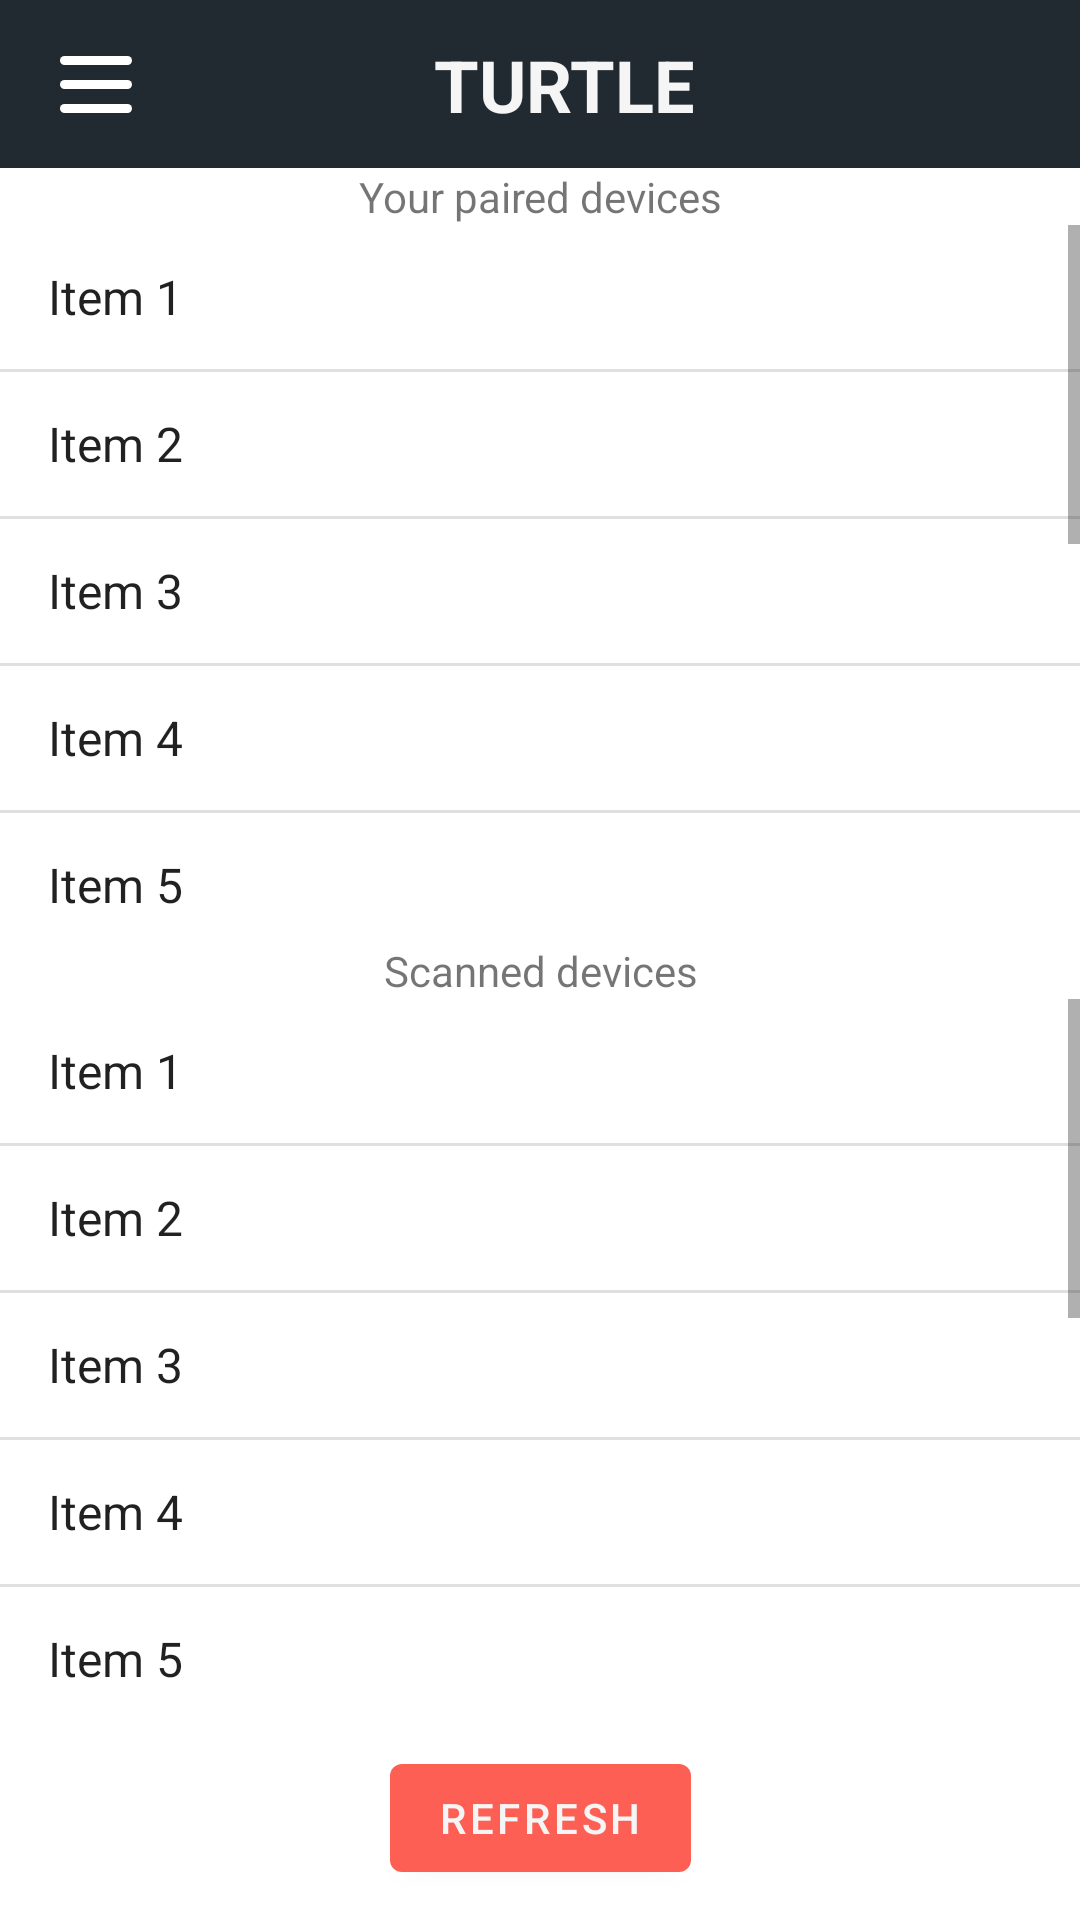

Reconstruct the res/layout file that produces this screen, plus the resources it refers to.
<!-- AndroidManifest.xml: activity theme Theme.Turtle.NoActionBar -->
<!-- res/layout/activity_select_bluetooth_device.xml -->
<?xml version="1.0" encoding="utf-8"?>
<androidx.constraintlayout.widget.ConstraintLayout xmlns:android="http://schemas.android.com/apk/res/android"
    xmlns:app="http://schemas.android.com/apk/res-auto"
    xmlns:tools="http://schemas.android.com/tools"
    android:layout_width="match_parent"
    android:layout_height="match_parent"
    tools:context=".SelectBluetoothDeviceActivity">

    <LinearLayout
        android:layout_width="match_parent"
        android:layout_height="match_parent"
        android:orientation="vertical"
        android:weightSum="2"
        app:layout_constraintBottom_toBottomOf="parent"
        app:layout_constraintEnd_toEndOf="parent"
        app:layout_constraintStart_toStartOf="parent"
        app:layout_constraintTop_toTopOf="parent">

        <include
            android:id="@+id/select_bluetooth_device_top_bar"
            layout="@layout/top_bar" />

        <LinearLayout
            android:layout_width="match_parent"
            android:layout_height="0dp"
            android:layout_weight="1"
            android:orientation="vertical">

            <TextView
                android:id="@+id/select_bluetooth_device_text_view_paired_devices"
                android:layout_width="match_parent"
                android:layout_height="wrap_content"
                android:text="@string/your_paired_device"
                android:textAlignment="center"
                app:layout_constraintEnd_toEndOf="parent"
                app:layout_constraintStart_toStartOf="parent"
                app:layout_constraintTop_toBottomOf="@+id/select_bluetooth_device_top_bar" />

            <ListView
                android:id="@+id/select_bluetooth_device_list_view_paired_devices"
                android:layout_width="match_parent"
                android:layout_height="wrap_content"
                android:entries="@array/list"
                app:layout_constraintEnd_toEndOf="parent"
                app:layout_constraintStart_toStartOf="parent"
                app:layout_constraintTop_toBottomOf="@+id/select_bluetooth_device_text_view_paired_devices" />

        </LinearLayout>


        <LinearLayout
            android:layout_width="match_parent"
            android:layout_height="0dp"
            android:layout_weight="1"
            android:orientation="vertical">

            <TextView
                android:id="@+id/select_bluetooth_device_text_view_scanned_devices"
                android:layout_width="match_parent"
                android:layout_height="wrap_content"
                android:text="@string/scanned_devices"
                android:textAlignment="center"
                app:layout_constraintEnd_toEndOf="parent"
                app:layout_constraintStart_toStartOf="parent"
                app:layout_constraintTop_toBottomOf="@+id/select_bluetooth_device_list_view_paired_devices" />

            <ListView
                android:id="@+id/select_bluetooth_device_list_view_scanned_devices"
                android:layout_width="match_parent"
                android:layout_height="wrap_content"
                android:entries="@array/list"
                app:layout_constraintBottom_toTopOf="@id/select_bluetooth_device_button_refresh"
                app:layout_constraintEnd_toEndOf="parent"
                app:layout_constraintStart_toStartOf="parent"
                app:layout_constraintTop_toBottomOf="@+id/select_bluetooth_device_text_view_scanned_devices" />

        </LinearLayout>


        <androidx.constraintlayout.widget.ConstraintLayout
            android:layout_width="match_parent"
            android:layout_height="wrap_content"
            android:layout_margin="10dp">

            <Button
                android:id="@+id/select_bluetooth_device_button_refresh"
                android:layout_width="wrap_content"
                android:layout_height="wrap_content"
                android:layout_gravity="center"
                android:text="@string/refresh"
                android:textColor="@color/PrimaryLight"
                app:layout_constraintBottom_toBottomOf="parent"
                app:layout_constraintEnd_toEndOf="parent"
                app:layout_constraintStart_toStartOf="parent"
                app:layout_constraintTop_toTopOf="parent" />

            <ProgressBar
                android:id="@+id/select_bluetooth_device_progress_bar"
                android:layout_width="wrap_content"
                android:layout_height="wrap_content"
                android:indeterminate="true"
                app:layout_constraintBottom_toBottomOf="parent"
                app:layout_constraintEnd_toEndOf="parent"
                app:layout_constraintStart_toStartOf="parent"
                app:layout_constraintTop_toTopOf="parent" />


        </androidx.constraintlayout.widget.ConstraintLayout>


    </LinearLayout>

    <include layout="@layout/drawer_layout" />

</androidx.constraintlayout.widget.ConstraintLayout>
<!-- res/layout/top_bar.xml (included above) -->
<?xml version="1.0" encoding="utf-8"?>
<androidx.appcompat.widget.Toolbar xmlns:android="http://schemas.android.com/apk/res/android"
    xmlns:app="http://schemas.android.com/apk/res-auto"
    android:id="@+id/top_bar"
    android:layout_width="match_parent"
    android:layout_height="?attr/actionBarSize"
    android:background="@color/PrimaryDark">

    <androidx.constraintlayout.widget.ConstraintLayout
        android:layout_width="match_parent"
        android:layout_height="match_parent">

        <ImageView
            android:id="@+id/hamburger_menu_icon"
            android:layout_width="wrap_content"
            android:layout_height="wrap_content"
            android:contentDescription="@string/hamburger_menu_description"
            android:src="@drawable/hamburger_menu_icon"
            app:layout_constraintBottom_toBottomOf="parent"
            app:layout_constraintStart_toStartOf="parent"
            app:layout_constraintTop_toTopOf="parent" />

        <TextView
            android:layout_width="wrap_content"
            android:layout_height="wrap_content"
            android:text="@string/turtle"
            android:textColor="@color/PrimaryLight"
            android:textSize="24sp"
            android:textStyle="bold"
            app:layout_constraintBottom_toBottomOf="parent"
            app:layout_constraintEnd_toEndOf="parent"
            app:layout_constraintStart_toStartOf="parent"
            app:layout_constraintTop_toTopOf="parent" />


    </androidx.constraintlayout.widget.ConstraintLayout>

</androidx.appcompat.widget.Toolbar>
<!-- res/layout/drawer_layout.xml (included above) -->
<androidx.drawerlayout.widget.DrawerLayout xmlns:android="http://schemas.android.com/apk/res/android"
    xmlns:app="http://schemas.android.com/apk/res-auto"
    xmlns:tools="http://schemas.android.com/tools"
    android:id="@+id/drawer_layout"
    android:layout_width="match_parent"
    android:layout_height="match_parent"
    tools:context=".HamburgerMenu">

    <com.google.android.material.navigation.NavigationView
        android:id="@+id/drawer_layout_nav_view"
        android:layout_width="wrap_content"
        android:layout_height="match_parent"
        android:layout_gravity="start"
        android:fitsSystemWindows="true"
        app:headerLayout="@layout/nav_header"
        app:menu="@menu/nav_drawer_menu" />

</androidx.drawerlayout.widget.DrawerLayout>
<!-- resources referenced by this layout -->
<resources>
  <string-array name="list">
          <item>Item 1</item>
          <item>Item 2</item>
          <item>Item 3</item>
          <item>Item 4</item>
          <item>Item 5</item>
          <item>Item 6</item>
          <item>Item 7</item>
          <item>Item 8</item>
          <item>Item 9</item>
          <item>Item 10</item>
          <item>Item 11</item>
  
      </string-array>
  <color name="PrimaryDark">#212A30</color>
  <color name="PrimaryLight">#F5F5F5</color>
  <!-- drawable hamburger_menu_icon (drawable) -->
  <?xml version="1.0" encoding="utf-8"?>
  <layer-list xmlns:android="http://schemas.android.com/apk/res/android">
      <item
          android:bottom="22dp"
          android:drawable="@drawable/hamburger_line"
          android:left="4dp"
          android:right="4dp"
          android:top="6dp" />
      <item
          android:bottom="14dp"
          android:drawable="@drawable/hamburger_line"
          android:left="4dp"
          android:right="4dp"
          android:top="14dp" />
      <item
          android:bottom="6dp"
          android:drawable="@drawable/hamburger_line"
          android:left="4dp"
          android:right="4dp"
          android:top="22dp" />
  </layer-list>
  <string name="hamburger_menu_description">Menu button</string>
  <string name="refresh">Refresh</string>
  <string name="scanned_devices">Scanned devices</string>
  <string name="turtle">TURTLE</string>
  <string name="your_paired_device">Your paired devices</string>
  <style name="Theme.Turtle.NoActionBar">
          <item name="windowActionBar">false</item>
          <item name="windowNoTitle">true</item>
      </style>
  <!-- drawable hamburger_line (drawable) -->
  <?xml version="1.0" encoding="utf-8"?>
  <shape xmlns:android="http://schemas.android.com/apk/res/android"
      android:shape="rectangle">
      <size
          android:width="24dp"
          android:height="3dp" />
      <solid android:color="#ffffff" />
      <corners android:radius="10dp" />
  </shape>
</resources>
